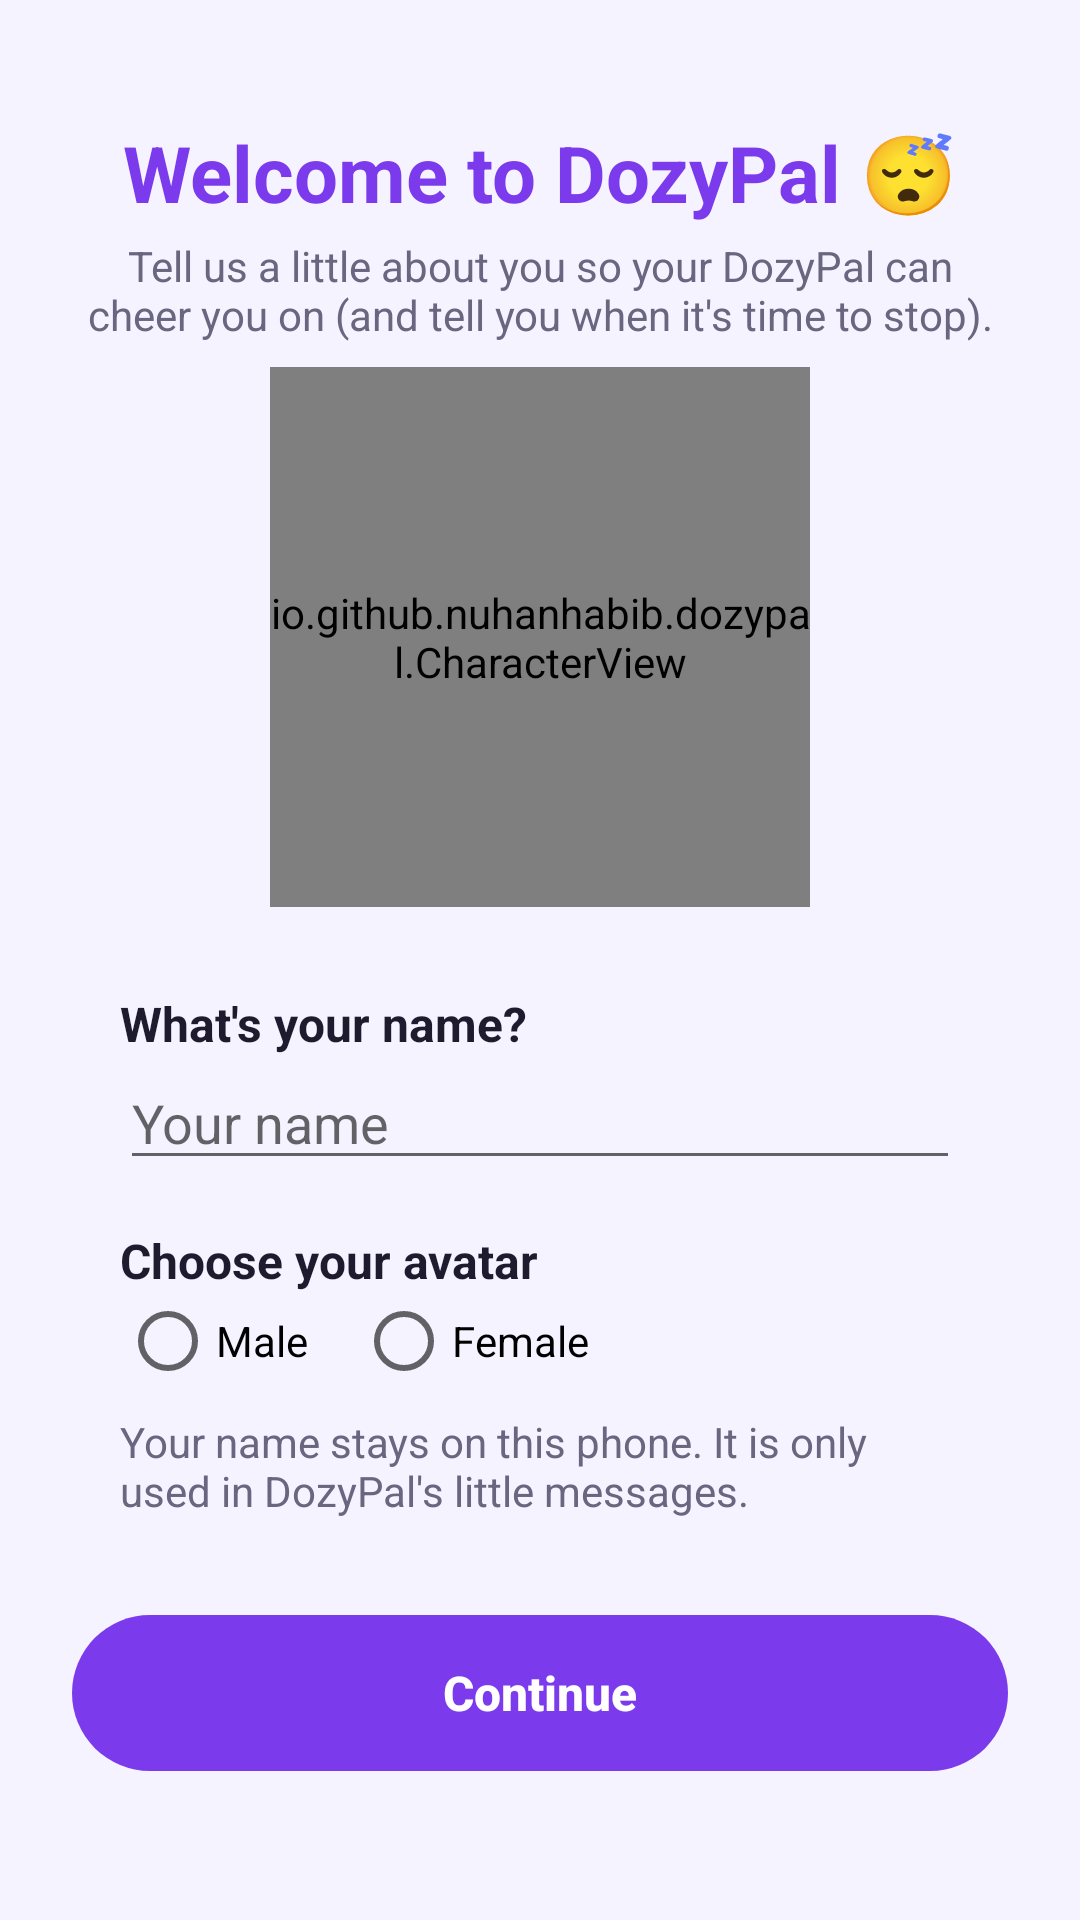

This screen was rendered from an Android layout file. Write that file and the resources it references.
<!-- AndroidManifest.xml: application theme Theme.DozyPal -->
<!-- res/layout/activity_onboarding.xml -->
<?xml version="1.0" encoding="utf-8"?>
<ScrollView xmlns:android="http://schemas.android.com/apk/res/android"
    android:layout_width="match_parent"
    android:layout_height="match_parent"
    android:fillViewport="true">

    <LinearLayout
        android:layout_width="match_parent"
        android:layout_height="wrap_content"
        android:gravity="center_horizontal"
        android:orientation="vertical"
        android:padding="24dp">

        <TextView
            android:layout_width="wrap_content"
            android:layout_height="wrap_content"
            android:layout_marginTop="16dp"
            android:text="@string/welcome_title"
            android:textColor="@color/purple"
            android:textSize="26sp"
            android:textStyle="bold" />

        <TextView
            style="@style/CardBody"
            android:gravity="center"
            android:text="@string/welcome_body" />

        <io.github.nuhanhabib.dozypal.CharacterView
            android:id="@+id/onboarding_character"
            android:layout_width="180dp"
            android:layout_height="180dp"
            android:layout_marginTop="8dp" />

        <LinearLayout style="@style/Card">
            <TextView style="@style/CardTitle" android:text="@string/name_label" />
            <EditText
                android:id="@+id/name_input"
                android:layout_width="match_parent"
                android:layout_height="wrap_content"
                android:hint="@string/name_hint"
                android:importantForAutofill="no"
                android:inputType="textPersonName|textCapWords"
                android:maxLength="20"
                android:singleLine="true" />

            <TextView
                style="@style/CardTitle"
                android:layout_marginTop="16dp"
                android:text="@string/gender_label" />
            <RadioGroup
                android:id="@+id/gender_group"
                android:layout_width="match_parent"
                android:layout_height="wrap_content"
                android:orientation="horizontal">
                <RadioButton
                    android:id="@+id/gender_male"
                    android:layout_width="wrap_content"
                    android:layout_height="wrap_content"
                    android:text="@string/male" />
                <RadioButton
                    android:id="@+id/gender_female"
                    android:layout_width="wrap_content"
                    android:layout_height="wrap_content"
                    android:layout_marginStart="16dp"
                    android:text="@string/female" />
            </RadioGroup>

            <TextView
                android:id="@+id/onboarding_error"
                style="@style/CardBody"
                android:layout_marginTop="8dp"
                android:textColor="#B91C1C"
                android:visibility="gone" />

            <TextView
                style="@style/CardBody"
                android:layout_marginTop="8dp"
                android:text="@string/name_privacy" />
        </LinearLayout>

        <Button
            android:id="@+id/onboarding_continue"
            style="@style/PrimaryButton"
            android:layout_width="match_parent"
            android:layout_height="wrap_content"
            android:layout_marginTop="16dp"
            android:text="@string/continue_button" />
    </LinearLayout>
</ScrollView>
<!-- resources referenced by this layout -->
<resources>
  <color name="purple">#7C3AED</color>
  <string name="continue_button">Continue</string>
  <string name="female">Female</string>
  <string name="gender_label">Choose your avatar</string>
  <string name="male">Male</string>
  <string name="name_hint">Your name</string>
  <string name="name_label">What\'s your name?</string>
  <string name="name_privacy">Your name stays on this phone. It is only used in DozyPal\'s little messages.</string>
  <string name="welcome_body">Tell us a little about you so your DozyPal can cheer you on (and tell you when it\'s time to stop).</string>
  <string name="welcome_title">Welcome to DozyPal 😴</string>
  <style name="Card">
          <item name="android:layout_width">match_parent</item>
          <item name="android:layout_height">wrap_content</item>
          <item name="android:layout_marginTop">12dp</item>
          <item name="android:background">@drawable/card</item>
          <item name="android:orientation">vertical</item>
          <item name="android:padding">16dp</item>
      </style>
  <style name="CardBody">
          <item name="android:layout_width">match_parent</item>
          <item name="android:layout_height">wrap_content</item>
          <item name="android:layout_marginTop">4dp</item>
          <item name="android:textColor">@color/muted</item>
          <item name="android:textSize">14sp</item>
      </style>
  <style name="CardTitle">
          <item name="android:layout_width">wrap_content</item>
          <item name="android:layout_height">wrap_content</item>
          <item name="android:textColor">@color/text</item>
          <item name="android:textSize">16sp</item>
          <item name="android:textStyle">bold</item>
      </style>
  <style name="PrimaryButton" parent="android:Widget.Material.Button">
          <item name="android:background">@drawable/button_primary</item>
          <item name="android:textColor">@android:color/white</item>
          <item name="android:textAllCaps">false</item>
          <item name="android:textStyle">bold</item>
          <item name="android:textSize">16sp</item>
          <item name="android:minHeight">52dp</item>
          <item name="android:paddingStart">24dp</item>
          <item name="android:paddingEnd">24dp</item>
          <item name="android:stateListAnimator">@null</item>
      </style>
  <style name="Theme.DozyPal" parent="android:Theme.Material.Light.NoActionBar">
          <item name="android:colorPrimary">@color/purple</item>
          <item name="android:colorAccent">@color/purple</item>
          <item name="android:windowBackground">@color/background</item>
          <item name="android:statusBarColor">@color/background</item>
          <item name="android:navigationBarColor">@color/background</item>
          <item name="android:windowLightStatusBar">true</item>
      </style>
  <color name="muted">#6B6680</color>
  <color name="text">#1F1B2E</color>
  <!-- drawable button_primary (drawable) -->
  <?xml version="1.0" encoding="utf-8"?>
  <ripple xmlns:android="http://schemas.android.com/apk/res/android" android:color="#33FFFFFF">
      <item>
          <shape android:shape="rectangle">
              <solid android:color="@color/purple" />
              <corners android:radius="26dp" />
          </shape>
      </item>
  </ripple>
  <color name="background">#F5F3FF</color>
</resources>
